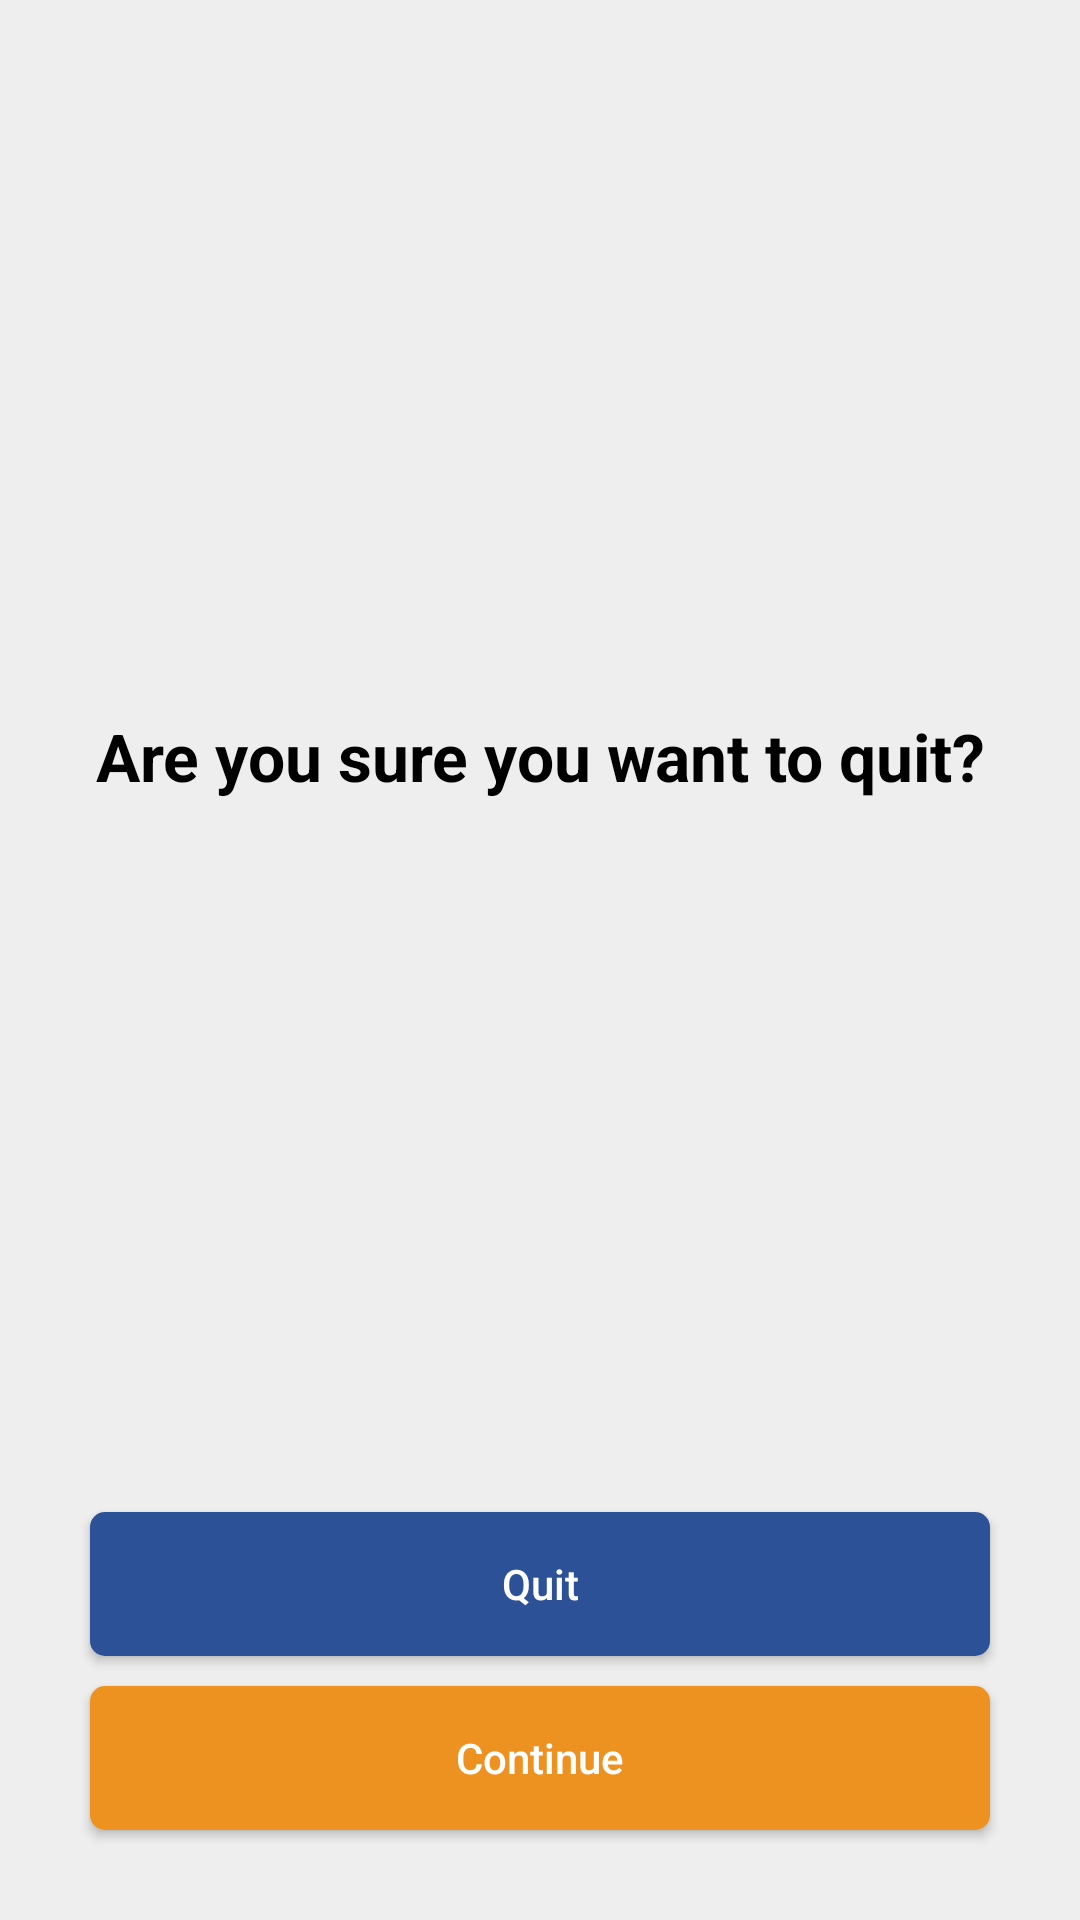

Layout XML and referenced resources for this Android screen:
<!-- AndroidManifest.xml: application theme AppThemeLight -->
<!-- res/layout/dialogue_confirm_quit.xml -->
<?xml version="1.0" encoding="utf-8"?>
<LinearLayout xmlns:android="http://schemas.android.com/apk/res/android"
    android:orientation="vertical"
    android:layout_width="match_parent"
    android:layout_height="match_parent"
    android:background="?attr/backGround">

    <TextView
        android:layout_width="match_parent"
        android:layout_height="0dp"
        android:text="@string/quit_header_msg"
        android:textSize="22sp"
        android:textColor="?attr/primaryText"
        android:textStyle="bold"
        android:layout_weight="1"
        android:gravity="center"/>

    <Button
        android:id="@+id/confirm_quit"
        android:layout_width="match_parent"
        android:layout_height="wrap_content"
        android:textAllCaps="false"
        android:background="@drawable/button_accessory_blue"
        android:textColor="@color/white"
        android:layout_marginBottom="10dp"
        android:layout_marginStart="30dp"
        android:layout_marginEnd="30dp"
        android:text="@string/quit"/>

    <Button
        android:id="@+id/confirm_continue"
        android:layout_width="match_parent"
        android:layout_height="wrap_content"
        android:textAllCaps="false"
        android:background="@drawable/button_accessory_orange"
        android:textColor="@color/white"
        android:layout_marginBottom="30dp"
        android:layout_marginStart="30dp"
        android:layout_marginEnd="30dp"
        android:text="@string/_continue"/>

</LinearLayout>
<!-- resources referenced by this layout -->
<resources>
  <color name="white">#ffffff</color>
  <!-- drawable button_accessory_blue (drawable) -->
  <?xml version="1.0" encoding="utf-8"?>
  <shape xmlns:android="http://schemas.android.com/apk/res/android"
      android:shape="rectangle"
      android:padding="10dp">
      <solid android:color="@color/darkBlue"/>
      <corners android:radius="5dp"/>
  </shape>
  <!-- drawable button_accessory_orange (drawable) -->
  <?xml version="1.0" encoding="utf-8"?>
  <shape xmlns:android="http://schemas.android.com/apk/res/android"
      android:shape="rectangle"
      android:padding="10dp">
      <solid android:color="@color/lightOrange"/>
      <corners android:radius="5dp"/>
  </shape>
  <string name="_continue">Continue</string>
  <string name="quit">Quit</string>
  <string name="quit_header_msg">Are you sure you want to quit?</string>
  <style name="AppThemeLight" parent="Theme.AppCompat.Light.NoActionBar">
          <item name="actionOverflowButtonStyle">@style/OverFlow</item>
          <item name="android:windowAnimationStyle">@style/FadeAnimation</item>
          <item name="colorPrimary">@color/lightOrange</item>
          <item name="colorPrimaryDark">@color/darkBlue</item>
          <item name="backGround">@color/offWhite</item>
          <item name="cardView">@color/white</item>
          <item name="titleTextColor">@color/white</item>
          <item name="primaryText">@color/black</item>
          <item name="secondaryText">@color/darkBlue</item>
          <item name="toolBar">@color/lightOrange</item>
          <item name="primaryButton">@color/lightOrange</item>
          <item name="secondaryButton">@color/darkBlue</item>
          <item name="colorAccent">@color/lightBlue</item>
          <item name="navView">@color/white</item>
          <item name="menuItem">@color/black</item>
      </style>
  <color name="darkBlue">#2C5197</color>
  <color name="lightOrange">#ED9121</color>
  <style name="OverFlow" parent="@style/Widget.AppCompat.Light.ActionButton.Overflow">
          <item name="android:src">@drawable/ic_options</item>
      </style>
  <style name="FadeAnimation">
          <item name="android:windowEnterAnimation">@android:anim/fade_in</item>
          <item name="android:windowExitAnimation">@android:anim/fade_out</item>
      </style>
  <color name="offWhite">#EEEEEE</color>
  <color name="black">#000000</color>
  <color name="lightBlue">@android:color/holo_blue_dark</color>
  <!-- drawable ic_options (drawable) -->
  <vector xmlns:android="http://schemas.android.com/apk/res/android"
      android:width="24dp"
      android:height="24dp"
      android:viewportWidth="24"
      android:viewportHeight="24"
      android:tint="#FFFFFF">
      <path
          android:fillColor="#FF000000"
          android:pathData="M12,8c1.1,0 2,-0.9 2,-2s-0.9,-2 -2,-2 -2,0.9 -2,2 0.9,2 2,2zM12,10c-1.1,0 -2,0.9 -2,2s0.9,2 2,2 2,-0.9 2,-2 -0.9,-2 -2,-2zM12,16c-1.1,0 -2,0.9 -2,2s0.9,2 2,2 2,-0.9 2,-2 -0.9,-2 -2,-2z"/>
  </vector>
</resources>
